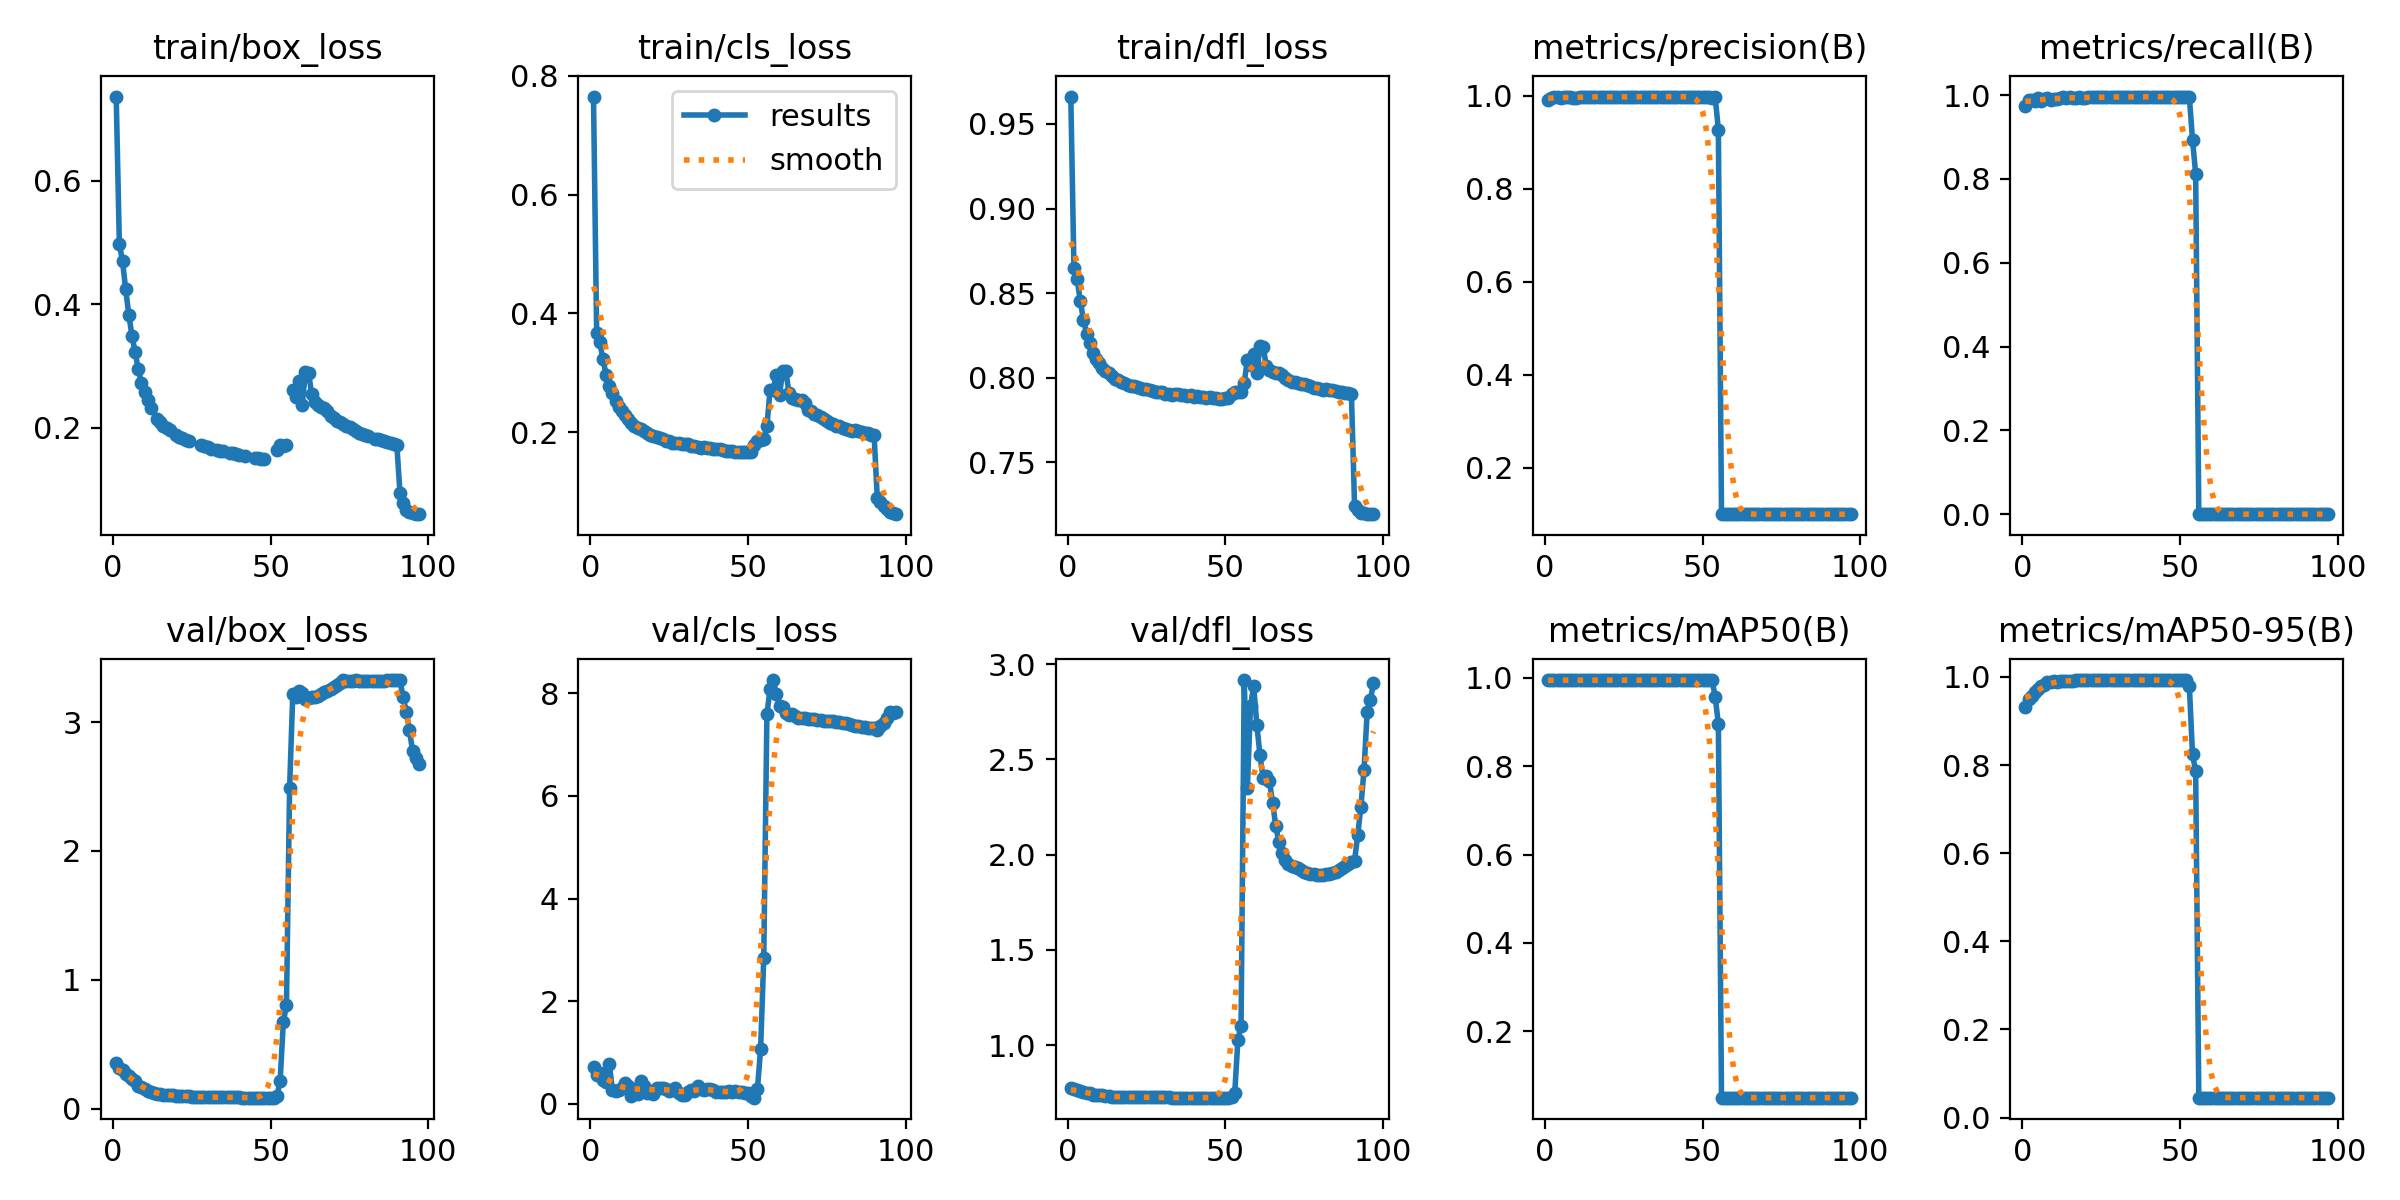

The data file committed next to this chart (first rows):
epoch, train/box_loss, train/cls_loss, train/dfl_loss, metrics/precision(B), metrics/recall(B), metrics/mAP50(B), metrics/mAP50-95(B), val/box_loss, val/cls_loss, val/dfl_loss, lr/pg0, lr/pg1, lr/pg2
1, 0.7362, 0.765, 0.9662, 0.9914, 0.9752, 0.9938, 0.9322, 0.3564, 0.7114, 0.7747, 0.003331, 0.003331, 0.003331
2, 0.4977, 0.3676, 0.8647, 0.9946, 0.9894, 0.9947, 0.9489, 0.3127, 0.5726, 0.7675, 0.006598, 0.006598, 0.006598
3, 0.4699, 0.3512, 0.8584, 0.996, 0.9874, 0.9942, 0.9556, 0.2978, 0.595, 0.7642, 0.0098, 0.0098, 0.0098
4, 0.4244, 0.3225, 0.8455, 0.9962, 0.9866, 0.9944, 0.9665, 0.2702, 0.4694, 0.7569, 0.009703, 0.009703, 0.009703
5, 0.3831, 0.2969, 0.8344, 0.9954, 0.9922, 0.9945, 0.9729, 0.2504, 0.4306, 0.755, 0.009703, 0.009703, 0.009703
6, 0.3491, 0.2776, 0.8261, 0.9975, 0.9873, 0.9946, 0.9796, 0.2266, 0.7817, 0.7489, 0.009604, 0.009604, 0.009604
7, 0.3223, 0.2653, 0.8205, 0.9965, 0.992, 0.9946, 0.9816, 0.2122, 0.2764, 0.7462, 0.009505, 0.009505, 0.009505
8, 0.2952, 0.252, 0.8148, 0.9964, 0.9934, 0.9946, 0.988, 0.1728, 0.2562, 0.74, 0.009406, 0.009406, 0.009406
9, 0.2727, 0.2431, 0.8112, 0.9944, 0.9897, 0.9945, 0.9874, 0.1638, 0.2689, 0.738, 0.009307, 0.009307, 0.009307
10, 0.2584, 0.2364, 0.8085, 0.9957, 0.9908, 0.9944, 0.9901, 0.1481, 0.3143, 0.7366, 0.009208, 0.009208, 0.009208
11, 0.2452, 0.2295, 0.8059, 0.9978, 0.9906, 0.9944, 0.9894, 0.1368, 0.4083, 0.735, 0.009109, 0.009109, 0.009109
12, 0.2323, 0.2222, 0.8042, 0.9972, 0.9922, 0.9944, 0.9912, 0.1264, 0.3456, 0.7313, 0.00901, 0.00901, 0.00901
13, inf, 0.2154, 0.8026, 0.9964, 0.9945, 0.9944, 0.9906, 0.1214, 0.158, 0.7305, 0.008911, 0.008911, 0.008911
14, 0.2142, 0.2111, 0.8008, 0.9966, 0.9939, 0.9945, 0.991, 0.1144, 0.2852, 0.7292, 0.008812, 0.008812, 0.008812
15, 0.2091, 0.2067, 0.7991, 0.9969, 0.9948, 0.9946, 0.9914, 0.1105, 0.1987, 0.7287, 0.008713, 0.008713, 0.008713
16, 0.2034, 0.2047, 0.7989, 0.9976, 0.9931, 0.9945, 0.9911, 0.1082, 0.4512, 0.7284, 0.008614, 0.008614, 0.008614
17, 0.1991, 0.2014, 0.7973, 0.9974, 0.9937, 0.9945, 0.992, 0.1064, 0.342, 0.7275, 0.008515, 0.008515, 0.008515
18, 0.1959, 0.1982, 0.7967, 0.9978, 0.9947, 0.9945, 0.992, 0.1016, 0.2044, 0.7267, 0.008416, 0.008416, 0.008416
19, inf, 0.196, 0.796, 0.9974, 0.9937, 0.9946, 0.9919, 0.1017, 0.256, 0.7271, 0.008317, 0.008317, 0.008317
20, 0.1882, 0.1936, 0.795, 0.9974, 0.994, 0.9945, 0.992, 0.09882, 0.2024, 0.7264, 0.008218, 0.008218, 0.008218
21, 0.1851, 0.1922, 0.795, 0.9973, 0.9947, 0.9945, 0.9925, 0.09723, 0.3153, 0.7265, 0.008119, 0.008119, 0.008119
22, 0.1836, 0.1894, 0.7945, 0.9971, 0.9949, 0.9945, 0.9925, 0.09623, 0.3064, 0.7262, 0.00802, 0.00802, 0.00802
23, 0.1803, 0.1881, 0.794, 0.9973, 0.9949, 0.9945, 0.9919, 0.0946, 0.3178, 0.7257, 0.007921, 0.007921, 0.007921
24, 0.1789, 0.1858, 0.7934, 0.9973, 0.9959, 0.9945, 0.9923, 0.09394, 0.2938, 0.7257, 0.007822, 0.007822, 0.007822
25, inf, 0.1852, 0.7937, 0.9973, 0.9951, 0.9945, 0.9921, 0.09361, 0.2522, 0.7256, 0.007723, 0.007723, 0.007723
26, inf, 0.1824, 0.7929, 0.9976, 0.9948, 0.9944, 0.9923, 0.09246, 0.2716, 0.7253, 0.007624, 0.007624, 0.007624
27, inf, 0.182, 0.7921, 0.9966, 0.9948, 0.9944, 0.9921, 0.0916, 0.3088, 0.7251, 0.007525, 0.007525, 0.007525
28, 0.1715, 0.1819, 0.7917, 0.9977, 0.9953, 0.9945, 0.9925, 0.09084, 0.2156, 0.7249, 0.007426, 0.007426, 0.007426
29, 0.17, 0.1809, 0.7915, 0.9973, 0.9957, 0.9944, 0.9925, 0.09023, 0.1772, 0.7248, 0.007327, 0.007327, 0.007327
30, 0.1683, 0.1798, 0.7915, 0.9974, 0.9959, 0.9945, 0.9923, 0.08999, 0.1717, 0.7247, 0.007228, 0.007228, 0.007228
31, 0.1665, 0.1794, 0.7905, 0.9978, 0.9958, 0.9945, 0.9928, 0.08889, 0.2417, 0.7246, 0.007129, 0.007129, 0.007129
32, inf, 0.1774, 0.7906, 0.998, 0.9959, 0.9945, 0.9927, 0.08866, 0.2625, 0.7245, 0.00703, 0.00703, 0.00703
33, 0.1641, 0.1764, 0.7902, 0.9978, 0.9962, 0.9944, 0.9926, 0.08822, 0.2579, 0.7244, 0.006931, 0.006931, 0.006931
34, 0.1626, 0.175, 0.7906, 0.9978, 0.996, 0.9945, 0.9928, 0.08825, 0.3533, 0.7244, 0.006832, 0.006832, 0.006832
35, 0.1626, 0.174, 0.7903, 0.9977, 0.9959, 0.9945, 0.9927, 0.08819, 0.2977, 0.7243, 0.006733, 0.006733, 0.006733
36, inf, 0.1744, 0.7896, 0.9978, 0.9959, 0.9946, 0.9928, 0.08822, 0.2804, 0.7243, 0.006634, 0.006634, 0.006634
37, 0.1596, 0.1732, 0.7897, 0.9977, 0.9962, 0.9946, 0.9928, 0.08765, 0.2968, 0.7242, 0.006535, 0.006535, 0.006535
38, 0.1585, 0.1727, 0.7894, 0.998, 0.9962, 0.9945, 0.9927, 0.08713, 0.2996, 0.7241, 0.006436, 0.006436, 0.006436
39, 0.1575, 0.1717, 0.7901, 0.998, 0.996, 0.9946, 0.9927, 0.08672, 0.2696, 0.724, 0.006337, 0.006337, 0.006337
40, 0.1567, 0.1716, 0.789, 0.9977, 0.996, 0.9945, 0.9927, 0.08612, 0.2359, 0.7238, 0.006238, 0.006238, 0.006238
41, inf, 0.1712, 0.7891, 0.9977, 0.9961, 0.9945, 0.9928, 0.08567, 0.2255, 0.7238, 0.006139, 0.006139, 0.006139
42, 0.1541, 0.1694, 0.7887, 0.9976, 0.9963, 0.9945, 0.9927, 0.08543, 0.2326, 0.7237, 0.00604, 0.00604, 0.00604
43, inf, 0.1685, 0.7886, 0.9976, 0.9963, 0.9945, 0.9928, 0.08536, 0.2332, 0.7237, 0.005941, 0.005941, 0.005941
44, inf, 0.1681, 0.7883, 0.9976, 0.9963, 0.9946, 0.9928, 0.08509, 0.2483, 0.7236, 0.005842, 0.005842, 0.005842
45, 0.1515, 0.1686, 0.7885, 0.9977, 0.9965, 0.9946, 0.9928, 0.0851, 0.2424, 0.7236, 0.005743, 0.005743, 0.005743
46, 0.1506, 0.1666, 0.7883, 0.9976, 0.9965, 0.9946, 0.9928, 0.08497, 0.245, 0.7236, 0.005644, 0.005644, 0.005644
47, 0.1495, 0.1665, 0.7881, 0.9975, 0.9966, 0.9946, 0.9928, 0.08492, 0.2306, 0.7236, 0.005545, 0.005545, 0.005545
48, 0.1488, 0.166, 0.7875, 0.9974, 0.9967, 0.9946, 0.9928, 0.08487, 0.2278, 0.7236, 0.005446, 0.005446, 0.005446
49, inf, 0.166, 0.7873, 0.9974, 0.9967, 0.9945, 0.9928, 0.08475, 0.2202, 0.7236, 0.005347, 0.005347, 0.005347
50, inf, 0.1659, 0.7881, 0.9974, 0.9966, 0.9945, 0.9927, 0.08463, 0.2096, 0.7236, 0.005248, 0.005248, 0.005248
51, inf, 0.1672, 0.788, 0.9973, 0.9967, 0.9945, 0.9928, 0.08464, 0.15, 0.7236, 0.005149, 0.005149, 0.005149
52, 0.1644, 0.1781, 0.7907, 0.9974, 0.9961, 0.9947, 0.9926, 0.0964, 0.1227, 0.7259, 0.00505, 0.00505, 0.00505
53, 0.172, 0.1858, 0.7919, 0.9949, 0.9955, 0.9948, 0.9787, 0.2174, 0.2973, 0.7495, 0.004951, 0.004951, 0.004951
54, 0.1704, 0.1863, 0.7914, 0.9963, 0.8938, 0.9567, 0.8243, 0.6694, 1.066, 1.028, 0.004852, 0.004852, 0.004852
55, 0.1729, 0.1879, 0.7919, 0.9271, 0.813, 0.8961, 0.7858, 0.8044, 2.848, 1.101, 0.004753, 0.004753, 0.004753
56, inf, 0.2099, 0.7971, 0.1, 3e-05, 0.05001, 0.04501, 2.488, 7.591, 2.916, 0.004654, 0.004654, 0.004654
57, 0.261, 0.2713, 0.8107, 0.1, 3e-05, 0.05001, 0.04501, 3.215, 8.079, 2.351, 0.004555, 0.004555, 0.004555
58, 0.2494, 0.2709, 0.8078, 0.1, 3e-05, 0.05001, 0.04501, 3.199, 8.257, 2.779, 0.004456, 0.004456, 0.004456
59, 0.2762, 0.2969, 0.8143, 0.1, 3e-05, 0.05001, 0.04501, 3.24, 7.98, 2.885, 0.004357, 0.004357, 0.004357
60, 0.2373, 0.2623, 0.8027, 0.1, 3e-05, 0.05001, 0.04501, 3.229, 7.758, 2.681, 0.004258, 0.004258, 0.004258
... 37 more rows
